Run: headless pygame with SDL's dummy video driver; simulated clock (each Clock.tick advances the game by its frame time, no real sleeping); random seed 0; keys injected as events and as key.get_pressed() state; no mouse input.
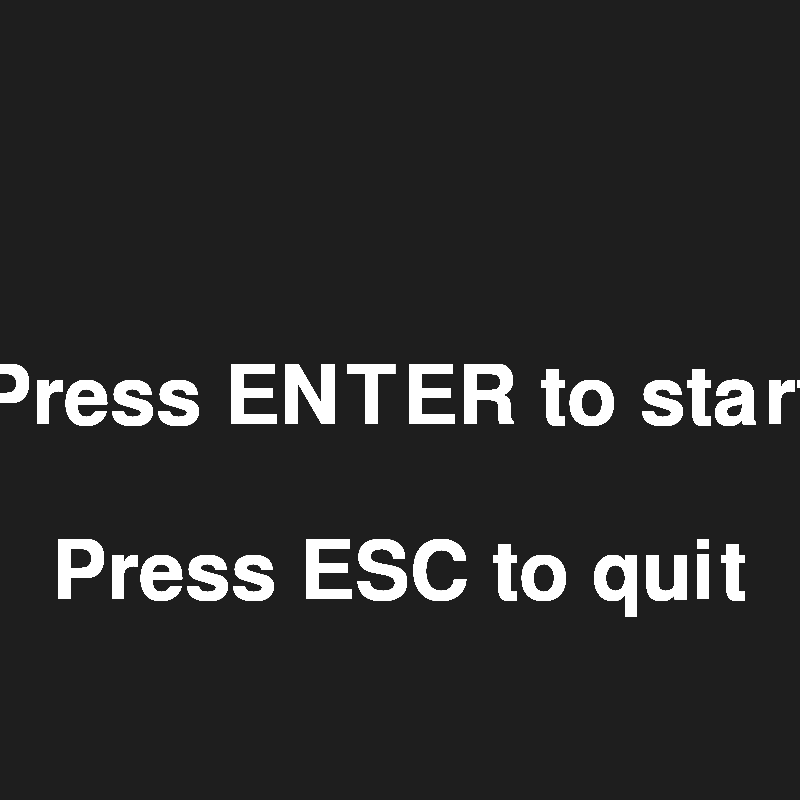
Frame 1 of 4 · flips 1–60 · no input
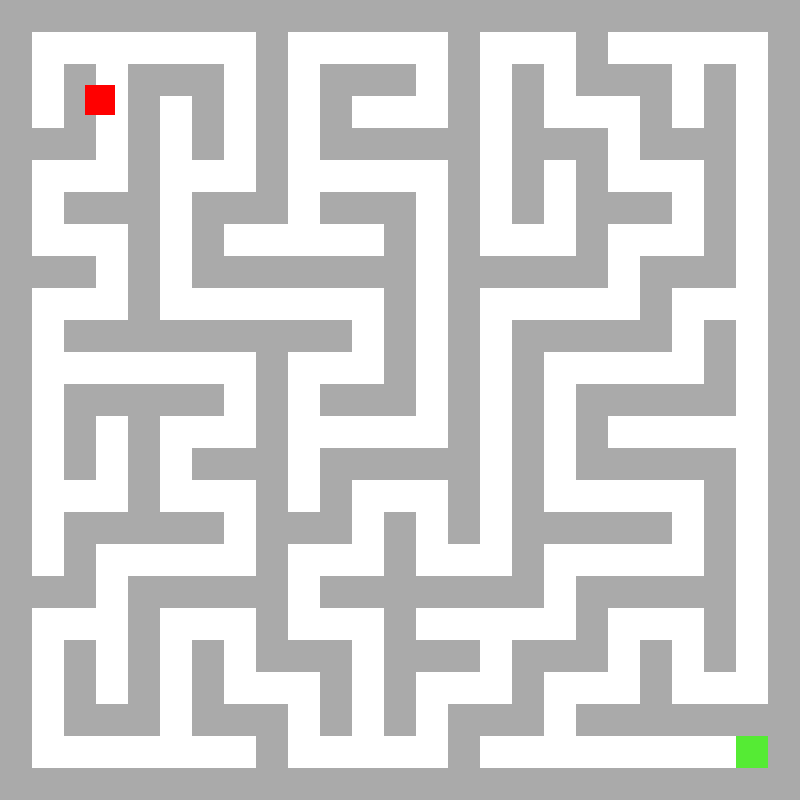
Frame 2 of 4 · flips 61–180 · tapped SPACE, RETURN · held RIGHT (→), D
Frame 3 of 4 · flips 181–300 · held DOWN (↓), S · screen unchanged from frame 2, image omitted
Frame 4 of 4 · flips 301–420 · held LEFT (←), A, UP (↑), W · screen unchanged from frame 3, image omitted

The pygame program that drew these frames:

import random
import pygame
import sys


class Player(pygame.sprite.Sprite):
    def __init__(self):
        super().__init__()
        self.image = pygame.Surface((30, 30))
        self.image.fill((255, 0, 0))
        self.rect = self.image.get_rect(center=(100, 100))

    def update(self):
        pass


class Maze:
    def __init__(self, width, height):
        self.cells = []
        self.odd_cells = []
        self.width = width
        self.height = height
        self.cell_width = screen_width / width
        self.cell_height = screen_height / height
        for x in range(width):
            for y in range(height):
                cell = Cell(x, y, self)
                if x % 2 == 1 and y % 2 == 1 and x != 0 and x != width - 1 and y != 0 and y != height - 1:
                    cell.set_type(PASSAGE)
                    self.odd_cells.append(cell)
                self.cells.append(cell)

    def draw(self):
        for cell in self.cells:
            cell.draw()

    def generate(self):
        cells = self.odd_cells
        stack = []
        current_cell = random.choice(cells)
        stack.append(current_cell)
        while len(stack) != 0:
            neighbour = random.choice(self.get_neighbours(current_cell))
            wall = Cell((neighbour.x + current_cell.x) / 2, (neighbour.y + current_cell.y) / 2, self)
            wall.set_type(PASSAGE)
            self.cells[self.cells.index(wall)] = wall
            current_cell = neighbour
            stack.append(current_cell)
            while len(self.get_neighbours(current_cell)) == 0 and len(stack) != 0:
                current_cell = stack.pop()
        self.cells[self.cells.index(Cell(self.width - 2, self.height - 2, maze))].set_type(FINISH)

    def get_neighbours(self, cell):
        x = cell.x
        y = cell.y
        neighbours = []
        for i in range(-2, 3, 4):
            cell1 = Cell(x + i, y, self)
            cell2 = Cell(x, y + i, self)
            if cell1 in self.odd_cells and self.unvisited(cell1):
                neighbours.append(Cell(x + i, y, self))
            if cell2 in self.odd_cells and self.unvisited(cell2):
                neighbours.append(Cell(x, y + i, self))
        return neighbours

    def unvisited(self, cell):
        x = cell.x
        y = cell.y
        if (self.get_cell_type(x + 1, y) == WALL and
                self.get_cell_type(x - 1, y) == WALL and
                self.get_cell_type(x, y + 1) == WALL and
                self.get_cell_type(x, y - 1) == WALL):
            return True
        else:
            return False

    def get_cell_type(self, x, y):
        if Cell(x, y, self) in self.cells:
            index = self.cells.index(Cell(x, y, maze))
            return self.cells[index].get_type()


class Cell:
    def __init__(self, x, y, maze):
        self.x = x
        self.y = y
        self.rect = pygame.Rect(maze.cell_width * self.x, maze.cell_height * self.y, maze.cell_width,
                                maze.cell_height)
        self.cell_type = WALL

    def __eq__(self, other):
        return self.x == other.x and self.y == other.y

    def draw(self):
        pygame.draw.rect(screen, self.cell_type, self.rect, 0)

    def set_type(self, cell_type):
        self.cell_type = cell_type

    def get_type(self):
        return self.cell_type


PASSAGE = (255, 255, 255)
WALL = (170, 170, 170)
FINISH = (85, 235, 52)

player1 = Player()
player_group = pygame.sprite.Group()
player_group.add(player1)

pygame.init()
clock = pygame.time.Clock()
screen_width, screen_height = 800, 800
screen = pygame.display.set_mode((screen_width, screen_height))
pygame.display.set_caption('Maze')
maze = Maze(25,25)
maze.generate()
screen.fill((30, 30, 30))
start_menu = True


while True:
    while start_menu:
        event_startmenu = pygame.event.poll()
        start_text1 = pygame.font.SysFont('comicsans', 120).render('Press ENTER to start', 1, (255, 255, 255))
        start_text2 = pygame.font.SysFont('comicsans', 120).render('Press ESC to quit', 1, (255, 255, 255))
        screen.blit(start_text1,
                    (screen_width / 2 - start_text1.get_width() / 2, screen_height / 2 - start_text2.get_height() / 2))
        screen.blit(start_text2,
                    (screen_width / 2 - start_text2.get_width() / 2, screen_height / 3 * 2))
        pygame.display.flip()
        if event_startmenu.type == pygame.QUIT:
            pygame.quit()
            sys.exit()
        if event_startmenu.type == pygame.KEYDOWN:
            if event_startmenu.key == pygame.K_RETURN:
                start_menu = False
                break
            if event_startmenu.key == pygame.K_ESCAPE:
                pygame.quit()
                sys.quit()
    for event in pygame.event.get():
        if event.type == pygame.QUIT:
            pygame.quit()
            sys.exit()
    screen.fill((30, 30, 30))
    maze.draw()
    player_group.draw(screen)
    player_group.update()
    pygame.display.flip()
    clock.tick(60)
